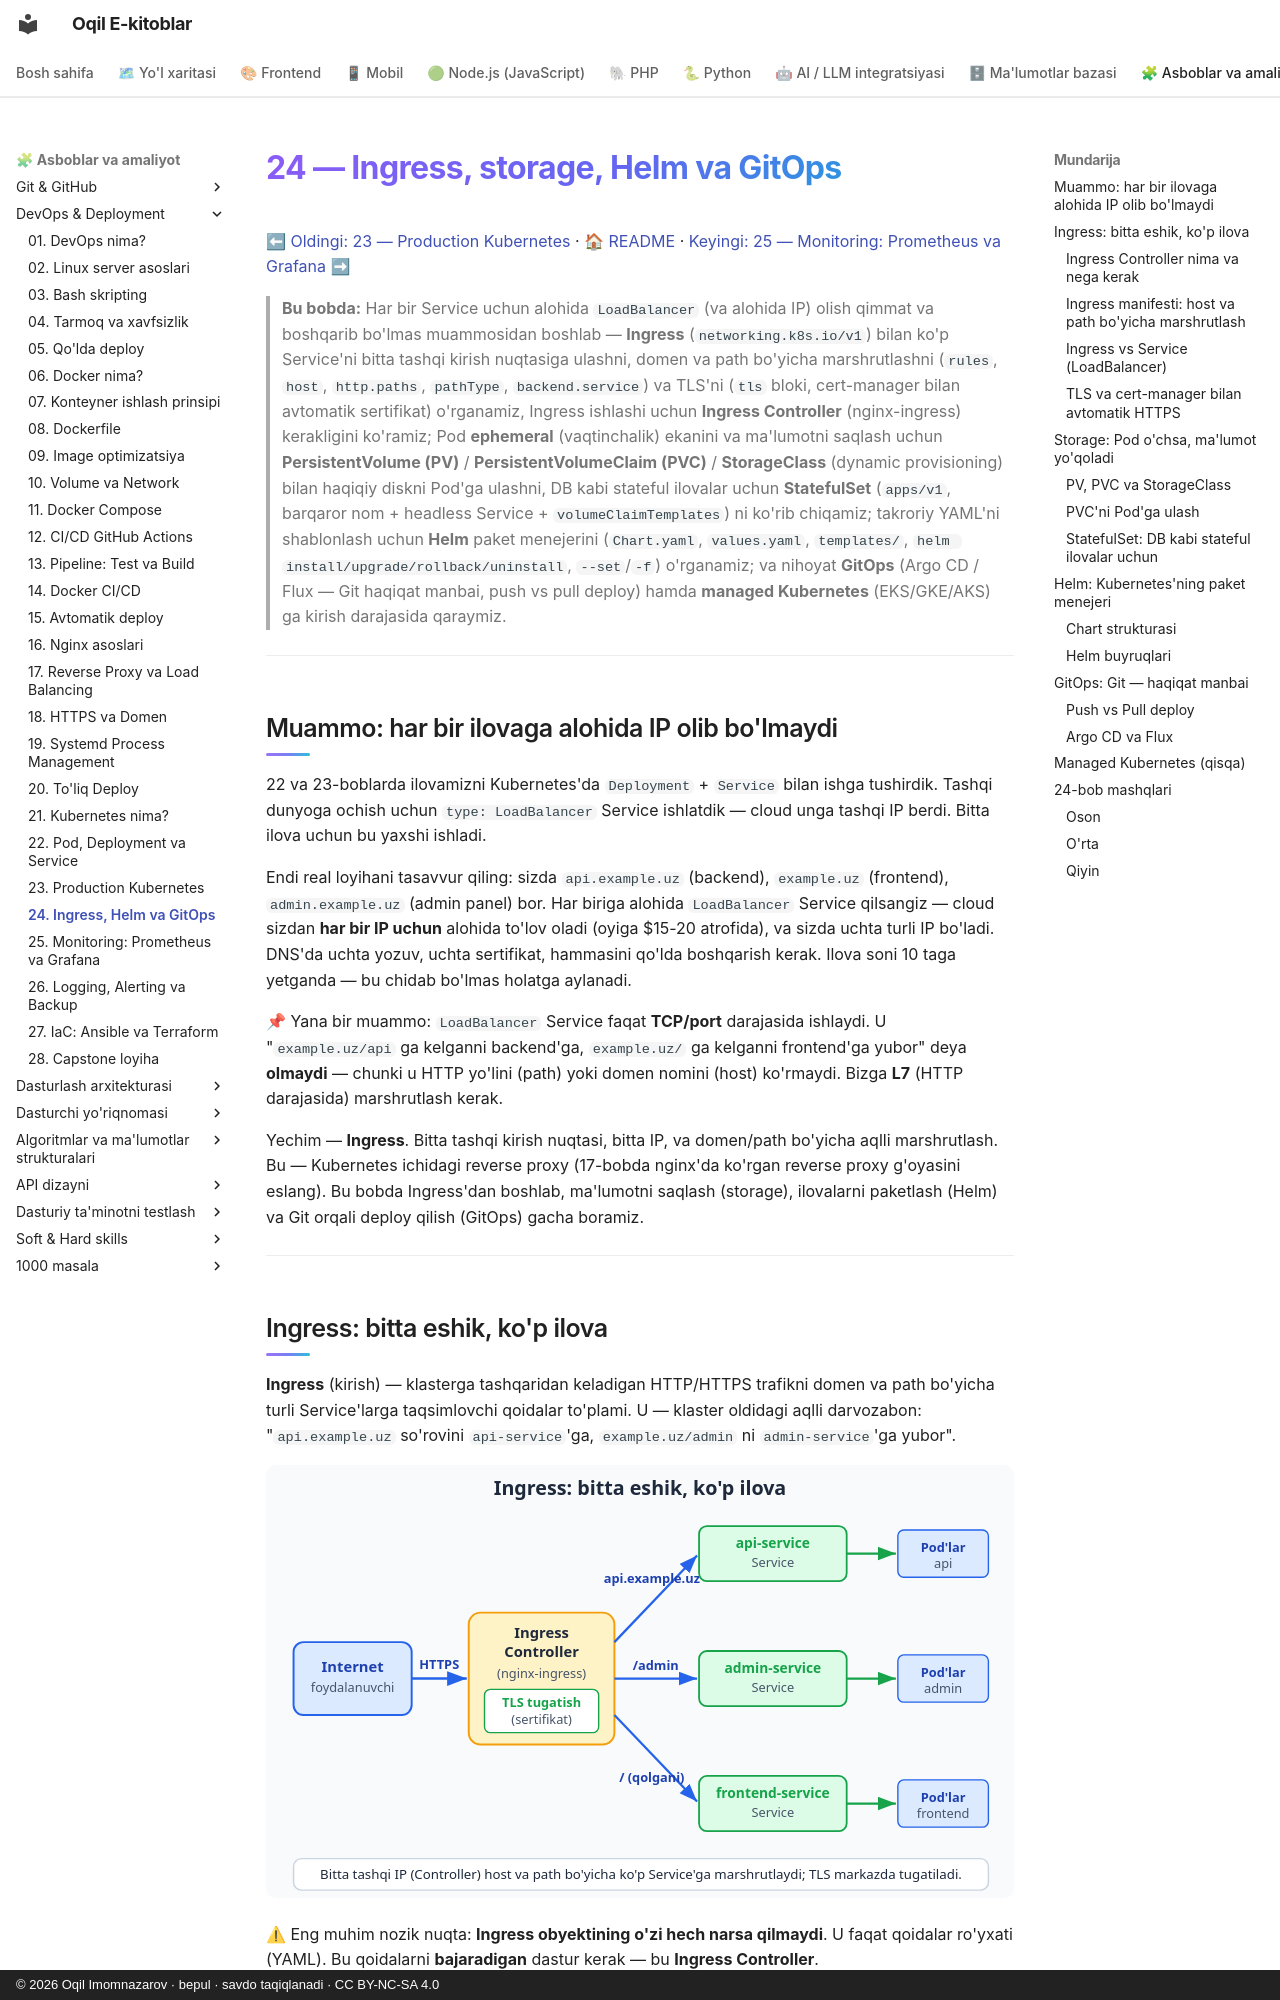

repository: iOqil/e-book · page: devops/24-ingress-helm-gitops/index.html · generator: mkdocs · copyright: © 2026 Oqil Imomnazarov · bepul · savdo taqiqlanadi · CC BY-NC-SA 4.0

# 24 — Ingress, storage, Helm va GitOps

[⬅ Oldingi: 23 — Production Kubernetes](./23-production-k8s.md) · [🏠 README](./README.md) · [Keyingi: 25 — Monitoring: Prometheus va Grafana ➡](./25-monitoring-prometheus-grafana.md)

> **Bu bobda:** Har bir Service uchun alohida `LoadBalancer` (va alohida IP) olish qimmat va boshqarib bo'lmas muammosidan boshlab — **Ingress** (`networking.k8s.io/v1`) bilan ko'p Service'ni bitta tashqi kirish nuqtasiga ulashni, domen va path bo'yicha marshrutlashni (`rules`, `host`, `http.paths`, `pathType`, `backend.service`) va TLS'ni (`tls` bloki, cert-manager bilan avtomatik sertifikat) o'rganamiz, Ingress ishlashi uchun **Ingress Controller** (nginx-ingress) kerakligini ko'ramiz; Pod **ephemeral** (vaqtinchalik) ekanini va ma'lumotni saqlash uchun **PersistentVolume (PV)** / **PersistentVolumeClaim (PVC)** / **StorageClass** (dynamic provisioning) bilan haqiqiy diskni Pod'ga ulashni, DB kabi stateful ilovalar uchun **StatefulSet** (`apps/v1`, barqaror nom + headless Service + `volumeClaimTemplates`) ni ko'rib chiqamiz; takroriy YAML'ni shablonlash uchun **Helm** paket menejerini (`Chart.yaml`, `values.yaml`, `templates/`, `helm install/upgrade/rollback/uninstall`, `--set`/`-f`) o'rganamiz; va nihoyat **GitOps** (Argo CD / Flux — Git haqiqat manbai, push vs pull deploy) hamda **managed Kubernetes** (EKS/GKE/AKS) ga kirish darajasida qaraymiz.

---

## Muammo: har bir ilovaga alohida IP olib bo'lmaydi

22 va 23-boblarda ilovamizni Kubernetes'da `Deployment` + `Service` bilan ishga tushirdik. Tashqi dunyoga ochish uchun `type: LoadBalancer` Service ishlatdik — cloud unga tashqi IP berdi. Bitta ilova uchun bu yaxshi ishladi.

Endi real loyihani tasavvur qiling: sizda `api.example.uz` (backend), `example.uz` (frontend), `admin.example.uz` (admin panel) bor. Har biriga alohida `LoadBalancer` Service qilsangiz — cloud sizdan **har bir IP uchun** alohida to'lov oladi (oyiga $15-20 atrofida), va sizda uchta turli IP bo'ladi. DNS'da uchta yozuv, uchta sertifikat, hammasini qo'lda boshqarish kerak. Ilova soni 10 taga yetganda — bu chidab bo'lmas holatga aylanadi.

📌 Yana bir muammo: `LoadBalancer` Service faqat **TCP/port** darajasida ishlaydi. U "`example.uz/api` ga kelganni backend'ga, `example.uz/` ga kelganni frontend'ga yubor" deya **olmaydi** — chunki u HTTP yo'lini (path) yoki domen nomini (host) ko'rmaydi. Bizga **L7** (HTTP darajasida) marshrutlash kerak.

Yechim — **Ingress**. Bitta tashqi kirish nuqtasi, bitta IP, va domen/path bo'yicha aqlli marshrutlash. Bu — Kubernetes ichidagi reverse proxy (17-bobda nginx'da ko'rgan reverse proxy g'oyasini eslang). Bu bobda Ingress'dan boshlab, ma'lumotni saqlash (storage), ilovalarni paketlash (Helm) va Git orqali deploy qilish (GitOps) gacha boramiz.

---
